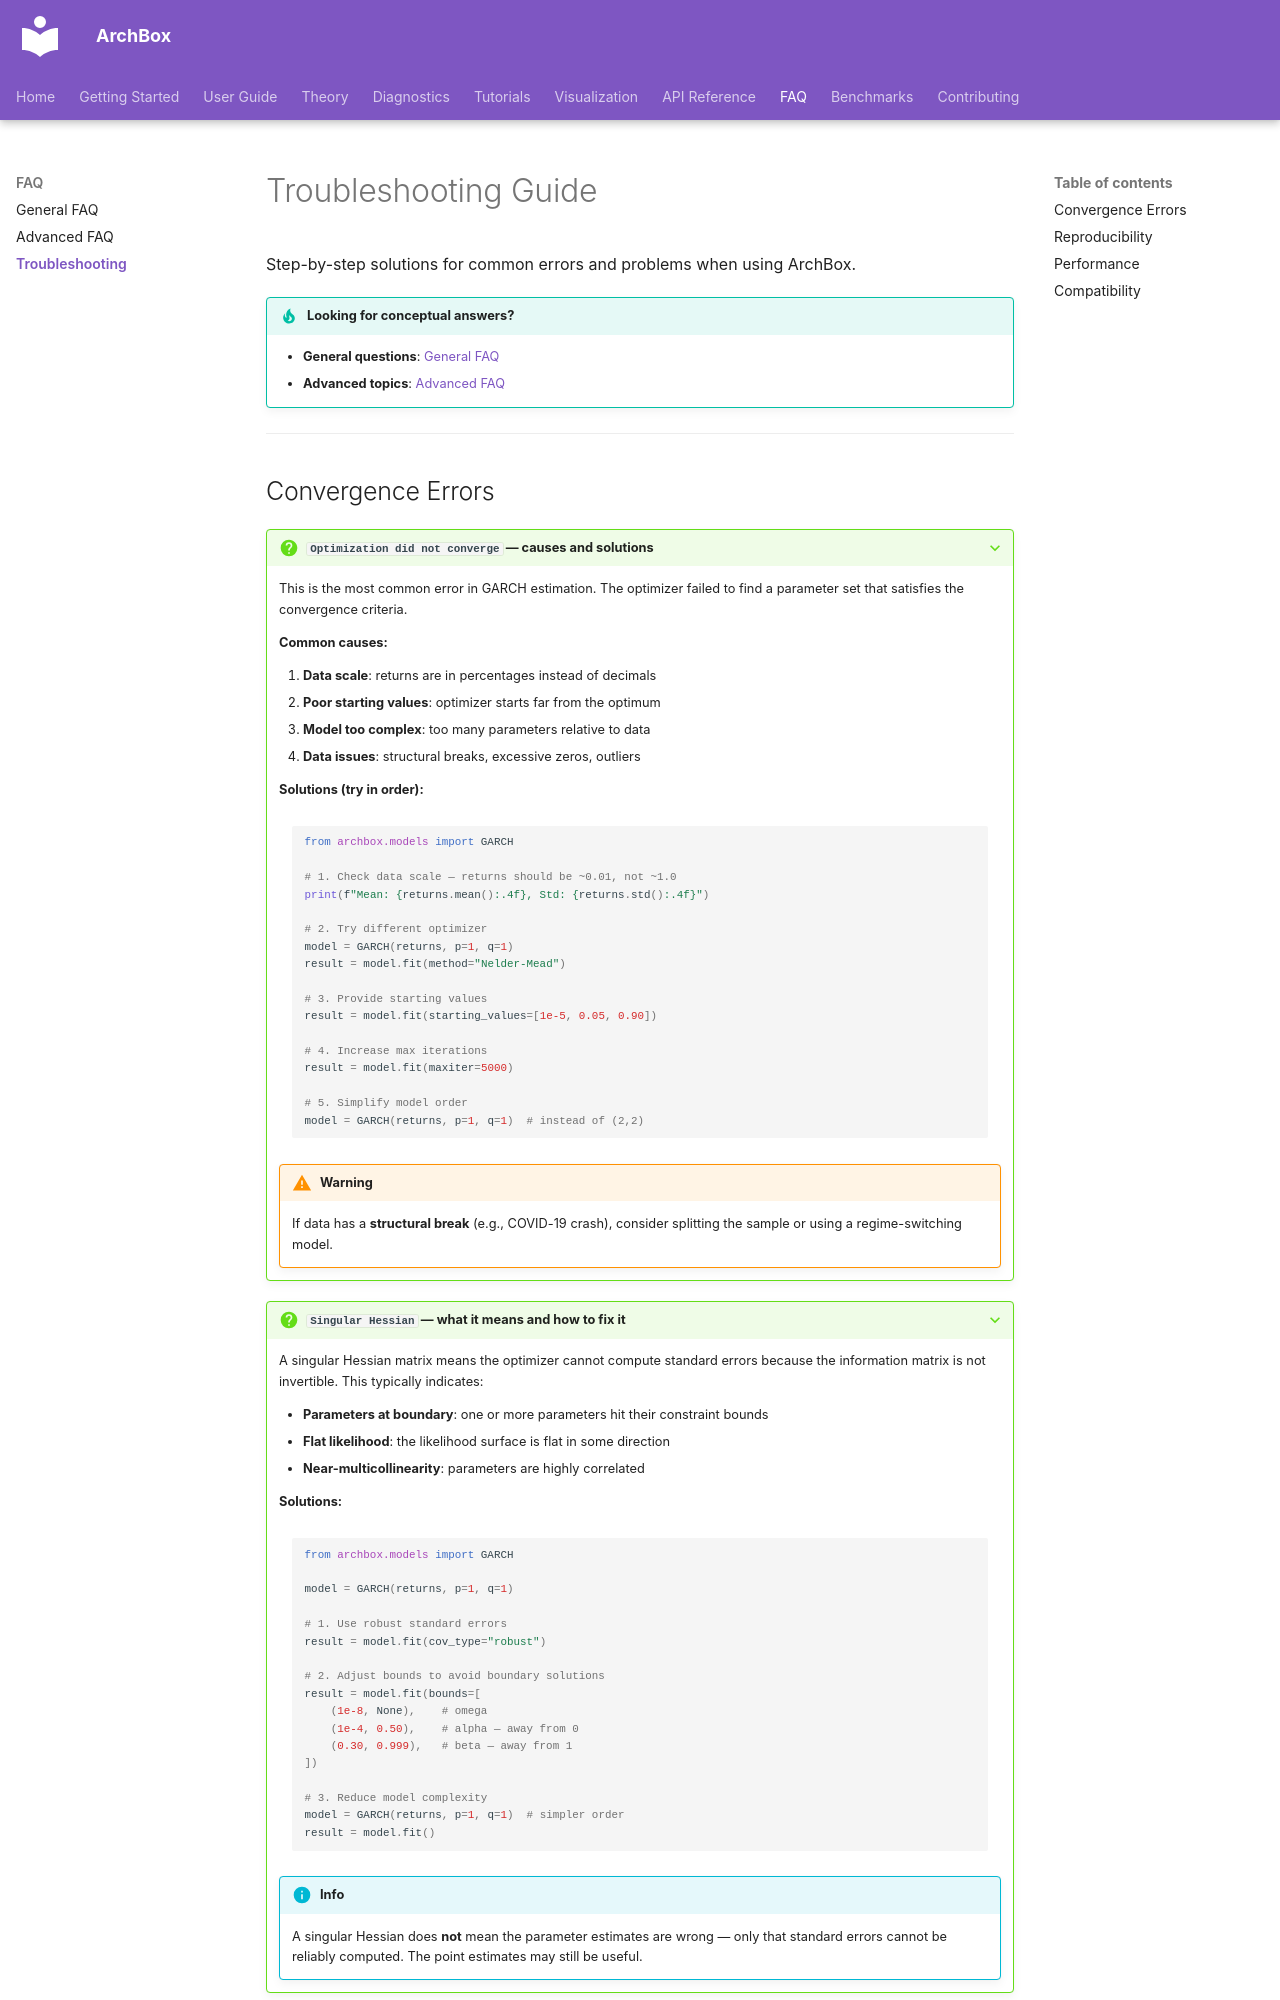

repository: ArchBox-GARCH-Models/archbox · page: faq/troubleshooting/index.html · generator: mkdocs

---
title: "Troubleshooting"
description: "Troubleshooting guide for ArchBox — common error messages, convergence failures, numerical issues, performance problems, and compatibility fixes."
---

# Troubleshooting Guide

Step-by-step solutions for common errors and problems when using ArchBox.

!!! tip "Looking for conceptual answers?"
    - **General questions**: [General FAQ](general.md)
    - **Advanced topics**: [Advanced FAQ](advanced.md)

---
